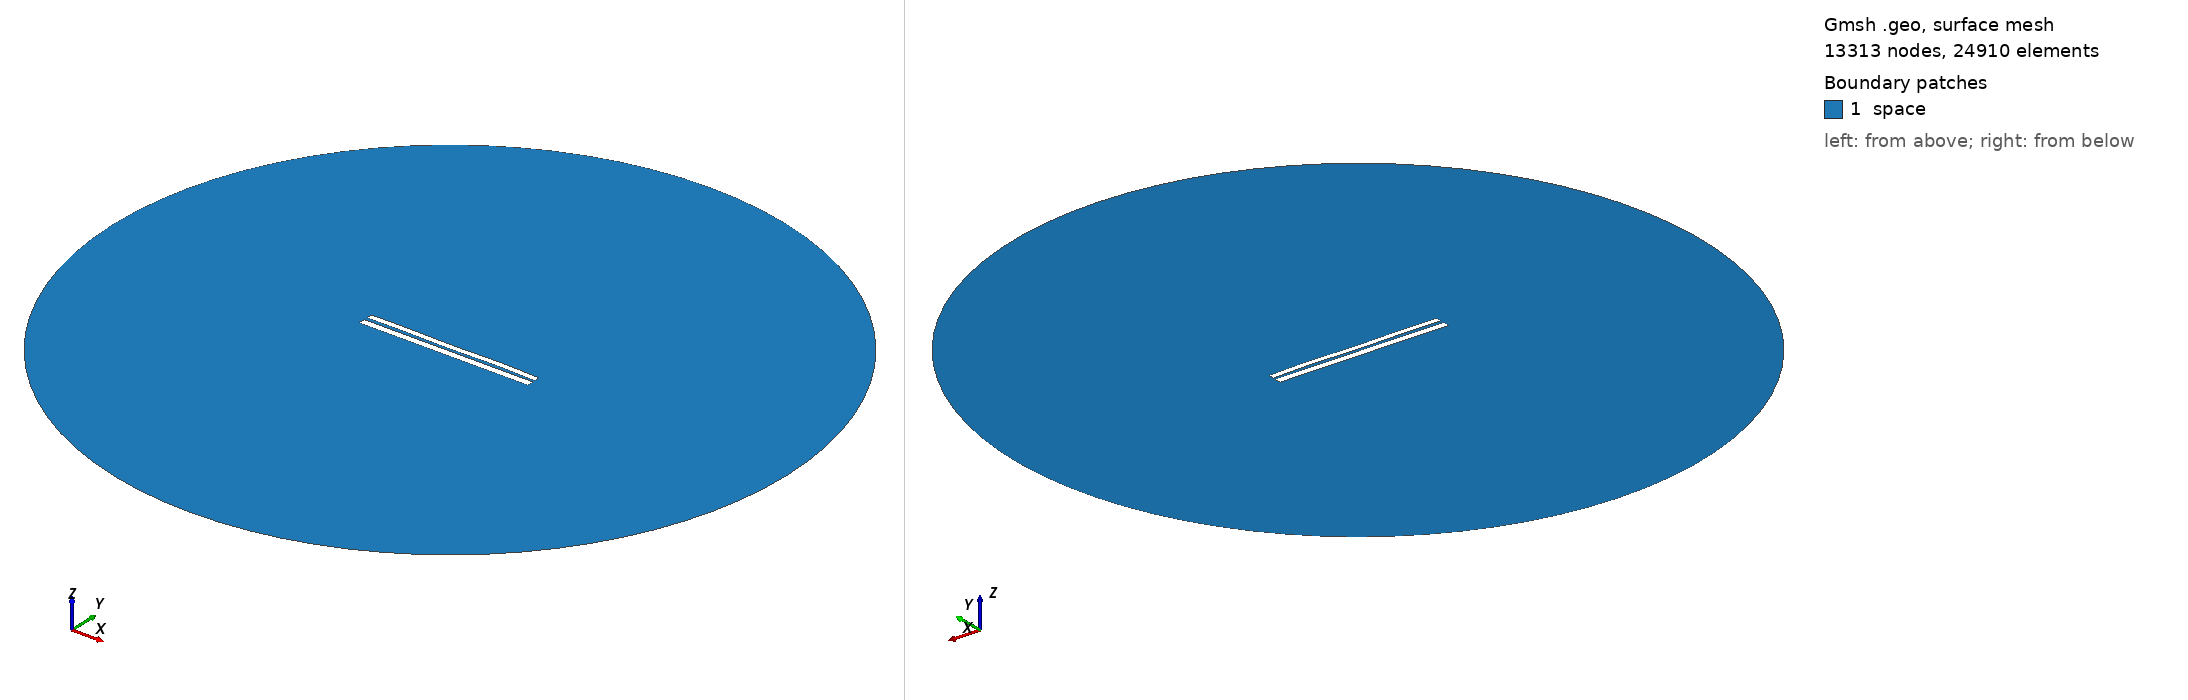

Gmsh geometry script, surface-meshed: 13313 nodes, 24910 surface elements. Boundary patches (legend numbers): 1 space. Left view from above one corner, right view from below the opposite corner. Legend entries are the model's physical surfaces. The drawing asked Gmsh for element sizes between 1% and 20% of the model's largest extent; the script's own settings can give other sizes.

=== 6935.geo (drawn) ===
//---------------------------------------
// Geometry kernel
//---------------------------------------

SetFactory("OpenCASCADE");



//---------------------------------------
// Parameters of the geometry
//---------------------------------------

// Overetch of the upper plate
overetch = 0.25;

// Distance between the plates
distance = 1.75;

// Discretization over the x axis (for the deformation)
nx = 50; 

// Length of the plate
L = 100 - overetch; 

// Number of modes
n = 4; 

// 1st mode coefficient
coeff(1) = -0.15;
beta(1) = 0.596864 * 3.1415926535 / L;

// 2nd mode coefficient
coeff(2) = 0.0;
beta(2) = 1.49418 * 3.1415926535 / L;

// 3rd mode coefficient
coeff(3) = -0.075;
beta(3) = 2.50025 * 3.1415926535 / L;

// 4th mode coefficient
coeff(4) = 0.15;
beta(4) = 3.49999 * 3.1415926535 / L;



//---------------------------------------
// Upper plate (deformed rectangle)
//---------------------------------------

// Coordiantes of the upper plate
xmin = -50;
xmax = 50 - overetch;

// Height of the upper plate
yheight = 4 - 2 * overetch;

// Indexes of the points
UpperID[] = {};
LowerID[] = {};
LeftID[] = {};
RightID[] = {};

// Point index
p = 1;

// Horizontal edges
For i In {1:nx}
    x = xmin + (i-1)*(xmax - xmin)/(nx-1);

    y_bottom = distance / 2 + overetch;
    For j In {1:n}
        C = (Cosh(beta(j)*L) + Cos(beta(j)*L)) / (Sinh(beta(j)*L) + Sin(beta(j)*L));
        y_bottom  = y_bottom + coeff(j) * (Cosh(beta(j)*(x+50)) - Cos(beta(j)*(x+50)) - C * (Sinh(beta(j)*(x+50)) - Sin(beta(j)*(x+50))));
    EndFor

    y_top = y_bottom + yheight;

    Point(p) = {x, y_top, 0, 1.0};
    UpperID[i] = p;
    p = p + 1;

    Point(p) = {x, y_bottom, 0, 1.0};
    LowerID[i] = p;
    p = p + 1;
EndFor

// Create point lists
UpperPts[] = {}; LowerPts[] = {};
For i In {1:nx}
  UpperPts[] += {UpperID[i]};
  LowerPts[] += {LowerID[i]};
EndFor

// Build splines
Spline(1) = {UpperPts[]};
Spline(2) = {LowerPts[]};
Line(3) = {LowerPts[nx-1], UpperPts[nx-1]};
Line(4) = {LowerPts[0], UpperPts[0]};

// Build the plane surface
Curve Loop(1) = {2, 3, -1, -4};
Plane Surface(1) = {1};



//---------------------------------------
// Lower plate (rectangle)
//---------------------------------------

// Vertices
Point(1001) = {-50, -1, 0, 1.0};
Point(1002) = { 50, -1, 0, 1.0};
Point(1003) = { 50,  -5, 0, 1.0};
Point(1004) = {-50,  -5, 0, 1.0};

// Edges
Line(5) = {1001, 1002};
Line(6) = {1002, 1003};
Line(7) = {1003, 1004};
Line(8) = {1004, 1001};

// Plane surface
Line Loop(2) = {5, 6, 7, 8};
Plane Surface(2) = {2}; 



//---------------------------------------
// Outer (fictious) boundary
//---------------------------------------

// Points
Point(1005) = {0, 0, 0};       // Center
Point(1006) = {200, 0, 0};     // Start point
Point(1007) = {0, 200, 0};     // 90 degrees
Point(1008) = {-200, 0, 0};    // 180 degrees
Point(1009) = {0, -200, 0};    // 270 degrees

// Circle arcs (each needs start, center, end)
Circle(9) = {1006, 1005, 1007};
Circle(10) = {1007, 1005, 1008};
Circle(11) = {1008, 1005, 1009};
Circle(12) = {1009, 1005, 1006};

// Plane surface for the entire domain
Curve Loop(3) = {9, 10, 11, 12};
Surface(3) = {3};

// Subtract the plates from the whole domain to obtain the actual domain where we want to solve the equations
BooleanDifference{ Surface{3}; Delete; }{ Surface{1}; Surface{2}; Delete; }




//---------------------------------------
// Transfinite Lines/Curves
//---------------------------------------

// Set the number of points on the boundaries
r = 7;

// Plates
Transfinite Curve {1, 2} = 50*r Using Progression 1;
Transfinite Curve {3, 4} = 2*r Using Progression 1;
Transfinite Line {5, 7} = 50*r Using Progression 1;
Transfinite Line {6, 8} = 2*r Using Progression 1;

// Outer boundary
Transfinite Line {9, 10, 11, 12} = 20 Using Progression 1;



//---------------------------------------
// Physical groups
//---------------------------------------                

// Physical curves (boundaries)
Physical Line("force_segment", 10) = {2};
Physical Line("upper_plate", 11) = {1, 3, 4};
Physical Line("lower_plate", 12) = {5, 6, 7, 8};
Physical Line("boundary", 20) = {9, 10, 11, 12};

// Physical Surfaces
Physical Surface("space", 30) = {3};



//---------------------------------------
// 6. Generate the Mesh
//---------------------------------------

// 2D mesh generation
Mesh 2;
